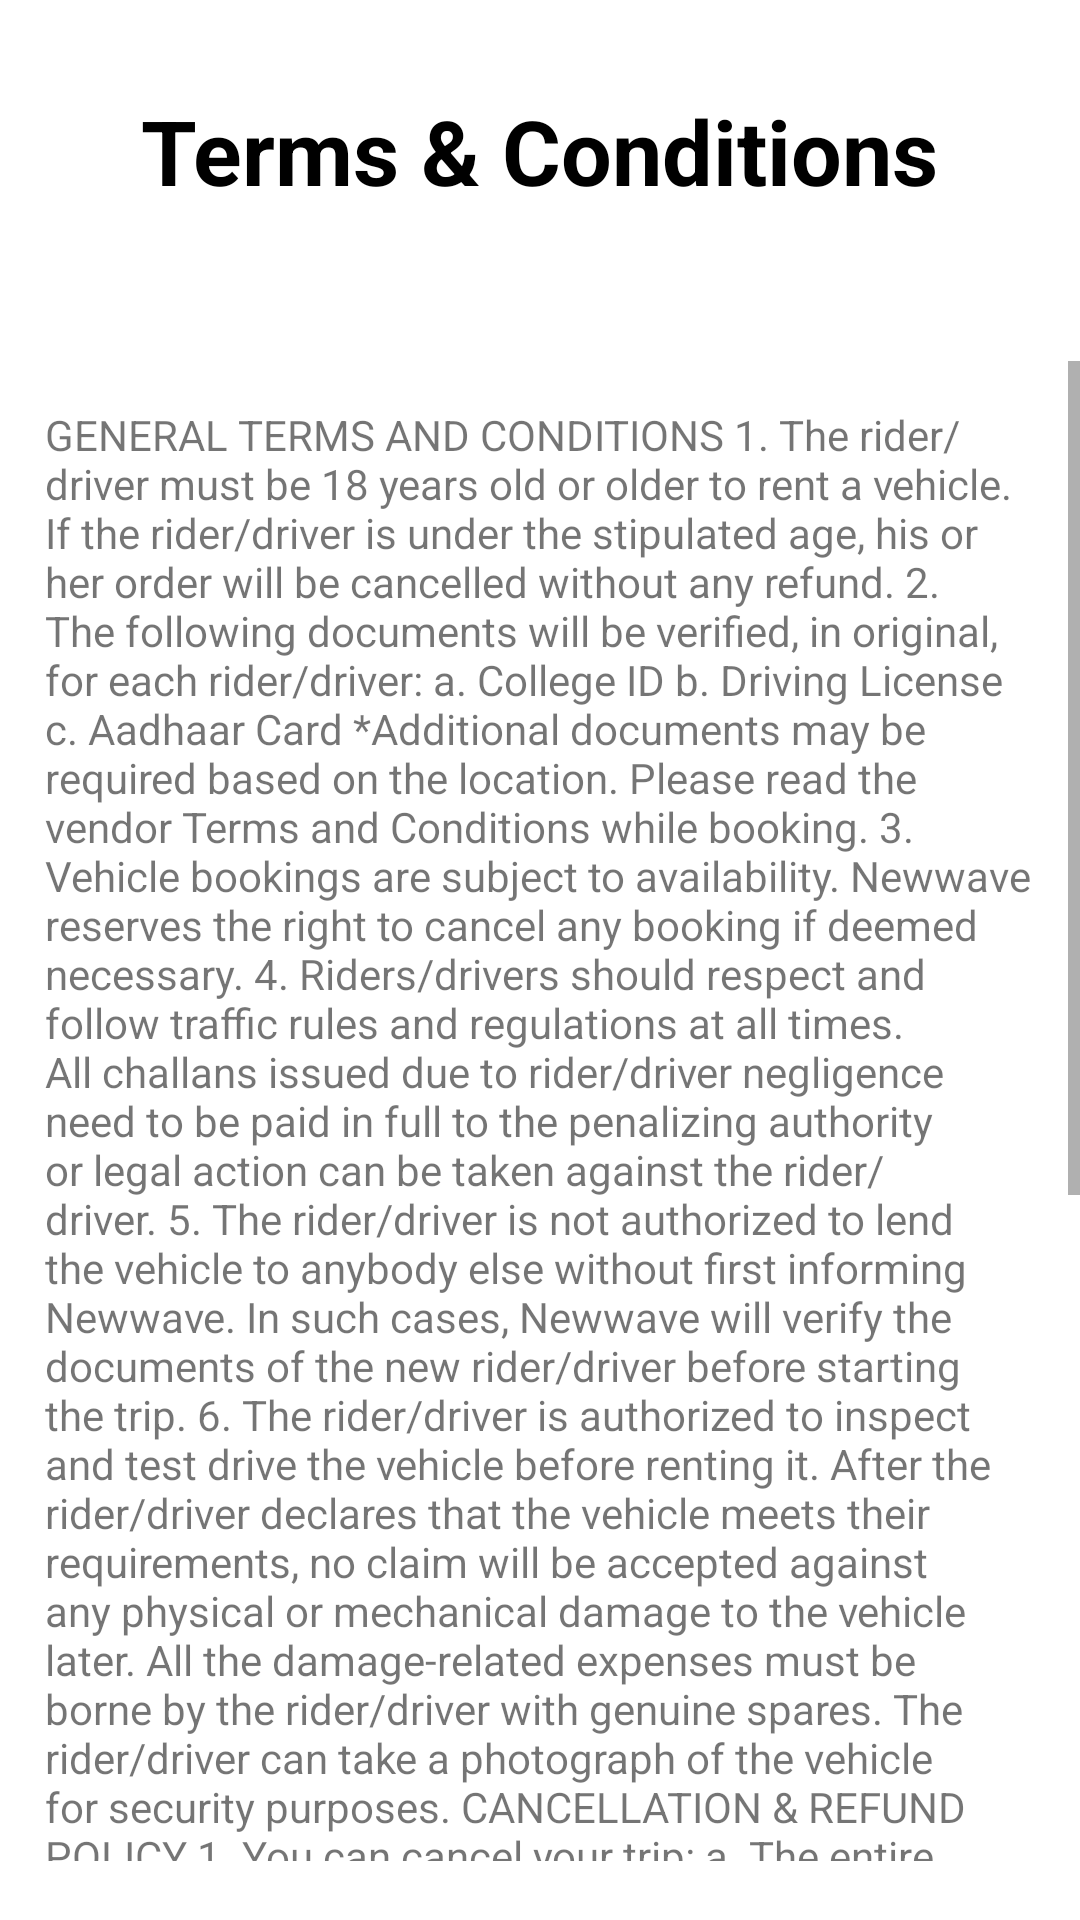

Layout XML and referenced resources for this Android screen:
<!-- AndroidManifest.xml: application theme Theme.ProOTP -->
<!-- res/layout/activity_terms_and_conditions.xml -->
<?xml version="1.0" encoding="utf-8"?>
<LinearLayout xmlns:android="http://schemas.android.com/apk/res/android"
    xmlns:app="http://schemas.android.com/apk/res-auto"
    xmlns:tools="http://schemas.android.com/tools"
    android:layout_width="match_parent"
    android:layout_height="match_parent"
    android:orientation="vertical"
    tools:context=".Terms_and_conditions">

    <TextView
        android:layout_width="wrap_content"
        android:layout_height="wrap_content"
        android:text="Terms &amp; Conditions"
        android:textColor="@color/black"
        android:textSize="30sp"
        android:textStyle="bold"
        android:layout_gravity="center"
        android:layout_marginTop="30dp"/>

    <ScrollView
        android:layout_width="match_parent"
        android:layout_height="500dp"
        android:layout_marginTop="50dp">

        <TextView
            android:layout_width="match_parent"
            android:layout_height="match_parent"
            android:layout_margin="15dp"
            android:text="@string/terms"/>

    </ScrollView>

</LinearLayout>
<!-- resources referenced by this layout -->
<resources>
  <string name="terms">
  
          GENERAL TERMS AND CONDITIONS
  
  1.	The rider/driver must be 18 years old or older to rent a vehicle. If the rider/driver is under the stipulated age, his or her order will be cancelled without any refund.
  2.	The following documents will be verified, in original, for each rider/driver:
  
  a.	College ID
  b.	Driving License
  c.	Aadhaar Card
  *Additional documents may be required based on the location. Please read the vendor Terms and Conditions while booking.
  3.	Vehicle bookings are subject to availability. Newwave reserves the right to cancel any booking if deemed necessary.
  4.	Riders/drivers should respect and follow traffic rules and regulations at all times. All challans issued due to rider/driver negligence need to be paid in full to the penalizing authority or legal action can be taken against the rider/driver.
  5.	The rider/driver is not authorized to lend the vehicle to anybody else without first informing Newwave. In such cases, Newwave will verify the documents of the new rider/driver before starting the trip.
  6.	The rider/driver is authorized to inspect and test drive the vehicle before renting it. After the rider/driver declares that the vehicle meets their requirements, no claim will be accepted against any physical or mechanical damage to the vehicle later. All the damage-related expenses must be borne by the rider/driver with genuine spares. The rider/driver can take a photograph of the vehicle for security purposes.
  
  CANCELLATION &amp; REFUND POLICY
  1.	You can cancel your trip:
  a.	The entire amount paid by the rider/driver will be charged as the cancellation fee. There will be NO REFUND made for such cancellations.
  b.	More than 24 hours before the trip starts: 20% of the amount paid by the rider/driver will be deducted as the cancellation fee and the remaining 80% of the amount will be refunded to the source account.
  c.	No show(More than 30 min after the trip starts time without any information to Partner or Newwave): The entire amount paid by the rider/driver will be charged as the cancellation fee. There will be NO REFUND made for such cancellations.
  2.	If Newwave cancels any booking due to non-availability, a full refund will be initiated. The refunded amount will be reflected in the rider/driver\'s bank account within 7-10 business days.
  3.	Newwave has complete authority to cancel the booking without prior notice.
  4.	No refund/reimbursement/cancellation claim will be considered after 48 hours of the completion of the booking period.
  5.	Cancellation due to document issue:
  
  a.	The rider/driver is not willing to submit the document as per the terms and conditions.
  b.	The rider/driver is not able to verify his/her identity.
  c.	The rider/driver documents are not valid.
  
      </string>
  <style name="Theme.ProOTP" parent="Theme.MaterialComponents.DayNight.NoActionBar">
          
          <item name="colorPrimary">@color/purple_500</item>
          <item name="colorPrimaryVariant">@color/purple_700</item>
          <item name="colorOnPrimary">@color/white</item>
          
          <item name="colorSecondary">@color/teal_200</item>
          <item name="colorSecondaryVariant">@color/teal_700</item>
          <item name="colorOnSecondary">@color/black</item>
          
          <item name="android:statusBarColor">?attr/colorPrimaryVariant</item>
          
      </style>
  <!-- not gathered from this repository: default colours our renderer supplied (Android Studio template values) -->
  <color name="purple_500">#FF6200EE</color>
  <color name="purple_700">#FF3700B3</color>
  <color name="teal_200">#FF03DAC5</color>
  <color name="teal_700">#FF018786</color>
  <color name="black">#FF000000</color>
  <color name="white">#FFFFFFFF</color>
</resources>
